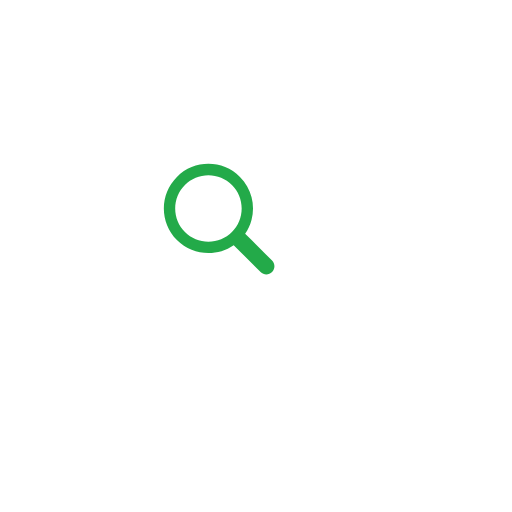
t = 0.00 s
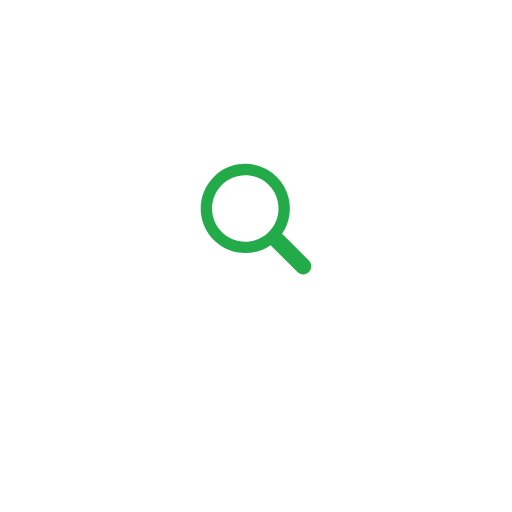
t = 0.15 s
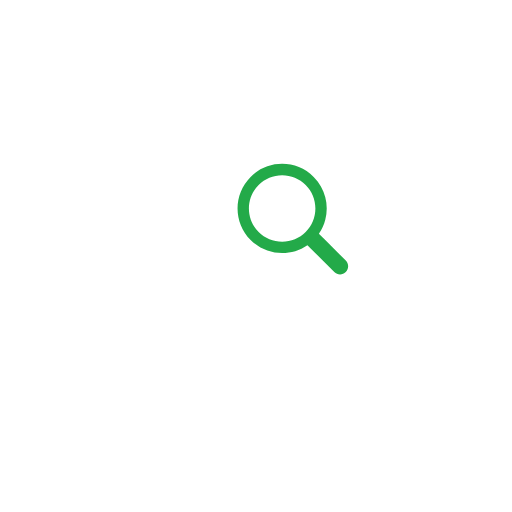
t = 0.29 s
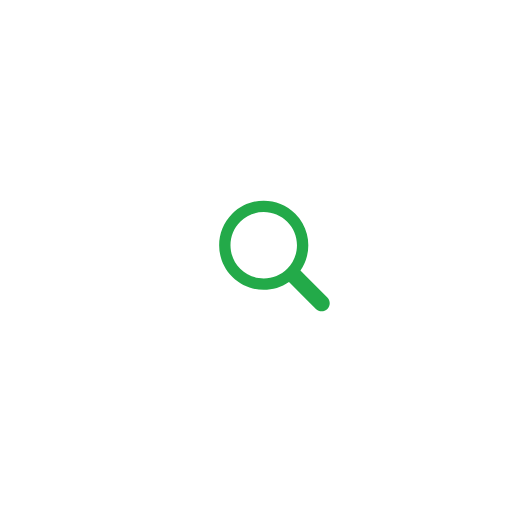
t = 0.44 s
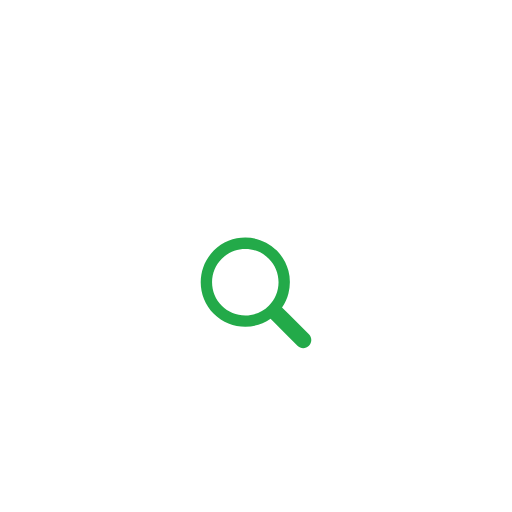
t = 0.58 s
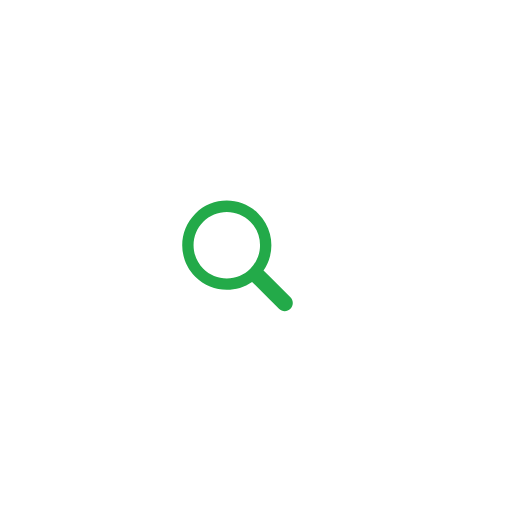
t = 0.74 s

The animated SVG that drew these frames (rendered in a browser with its animation timeline set to each time). Animation: 1 SMIL element (animateTransform=1); one cycle of 0.89 s, repeats indefinitely.

<?xml version="1.0" encoding="utf-8"?>
<svg xmlns="http://www.w3.org/2000/svg" xmlns:xlink="http://www.w3.org/1999/xlink" style="margin: auto; background: none; display: block; shape-rendering: auto;" width="201px" height="201px" viewBox="0 0 100 100" preserveAspectRatio="xMidYMid">
<g transform="translate(50 50)">
  <g transform="scale(0.36)">
    <g transform="translate(-50 -50)">
      <g>
        <animateTransform attributeName="transform" type="translate" repeatCount="indefinite" dur="0.8849557522123893s" values="-20 -20;20 -20;0 20;-20 -20" keyTimes="0;0.33;0.66;1"></animateTransform>
        <path fill="rgba(255, 255, 255, 0)" d="M44.19 26.158c-4.817 0-9.345 1.876-12.751 5.282c-3.406 3.406-5.282 7.934-5.282 12.751 c0 4.817 1.876 9.345 5.282 12.751c3.406 3.406 7.934 5.282 12.751 5.282s9.345-1.876 12.751-5.282 c3.406-3.406 5.282-7.934 5.282-12.751c0-4.817-1.876-9.345-5.282-12.751C53.536 28.033 49.007 26.158 44.19 26.158z"></path>
        <path fill="#23aa49" d="M78.712 72.492L67.593 61.373l-3.475-3.475c1.621-2.352 2.779-4.926 3.475-7.596c1.044-4.008 1.044-8.23 0-12.238 c-1.048-4.022-3.146-7.827-6.297-10.979C56.572 22.362 50.381 20 44.19 20C38 20 31.809 22.362 27.085 27.085 c-9.447 9.447-9.447 24.763 0 34.21C31.809 66.019 38 68.381 44.19 68.381c4.798 0 9.593-1.425 13.708-4.262l9.695 9.695 l4.899 4.899C73.351 79.571 74.476 80 75.602 80s2.251-0.429 3.11-1.288C80.429 76.994 80.429 74.209 78.712 72.492z M56.942 56.942 c-3.406 3.406-7.934 5.282-12.751 5.282s-9.345-1.876-12.751-5.282c-3.406-3.406-5.282-7.934-5.282-12.751 c0-4.817 1.876-9.345 5.282-12.751c3.406-3.406 7.934-5.282 12.751-5.282c4.817 0 9.345 1.876 12.751 5.282 c3.406 3.406 5.282 7.934 5.282 12.751C62.223 49.007 60.347 53.536 56.942 56.942z"></path>
      </g>
    </g>
  </g>
</g>
<!-- [ldio] generated by https://loading.io/ --></svg>